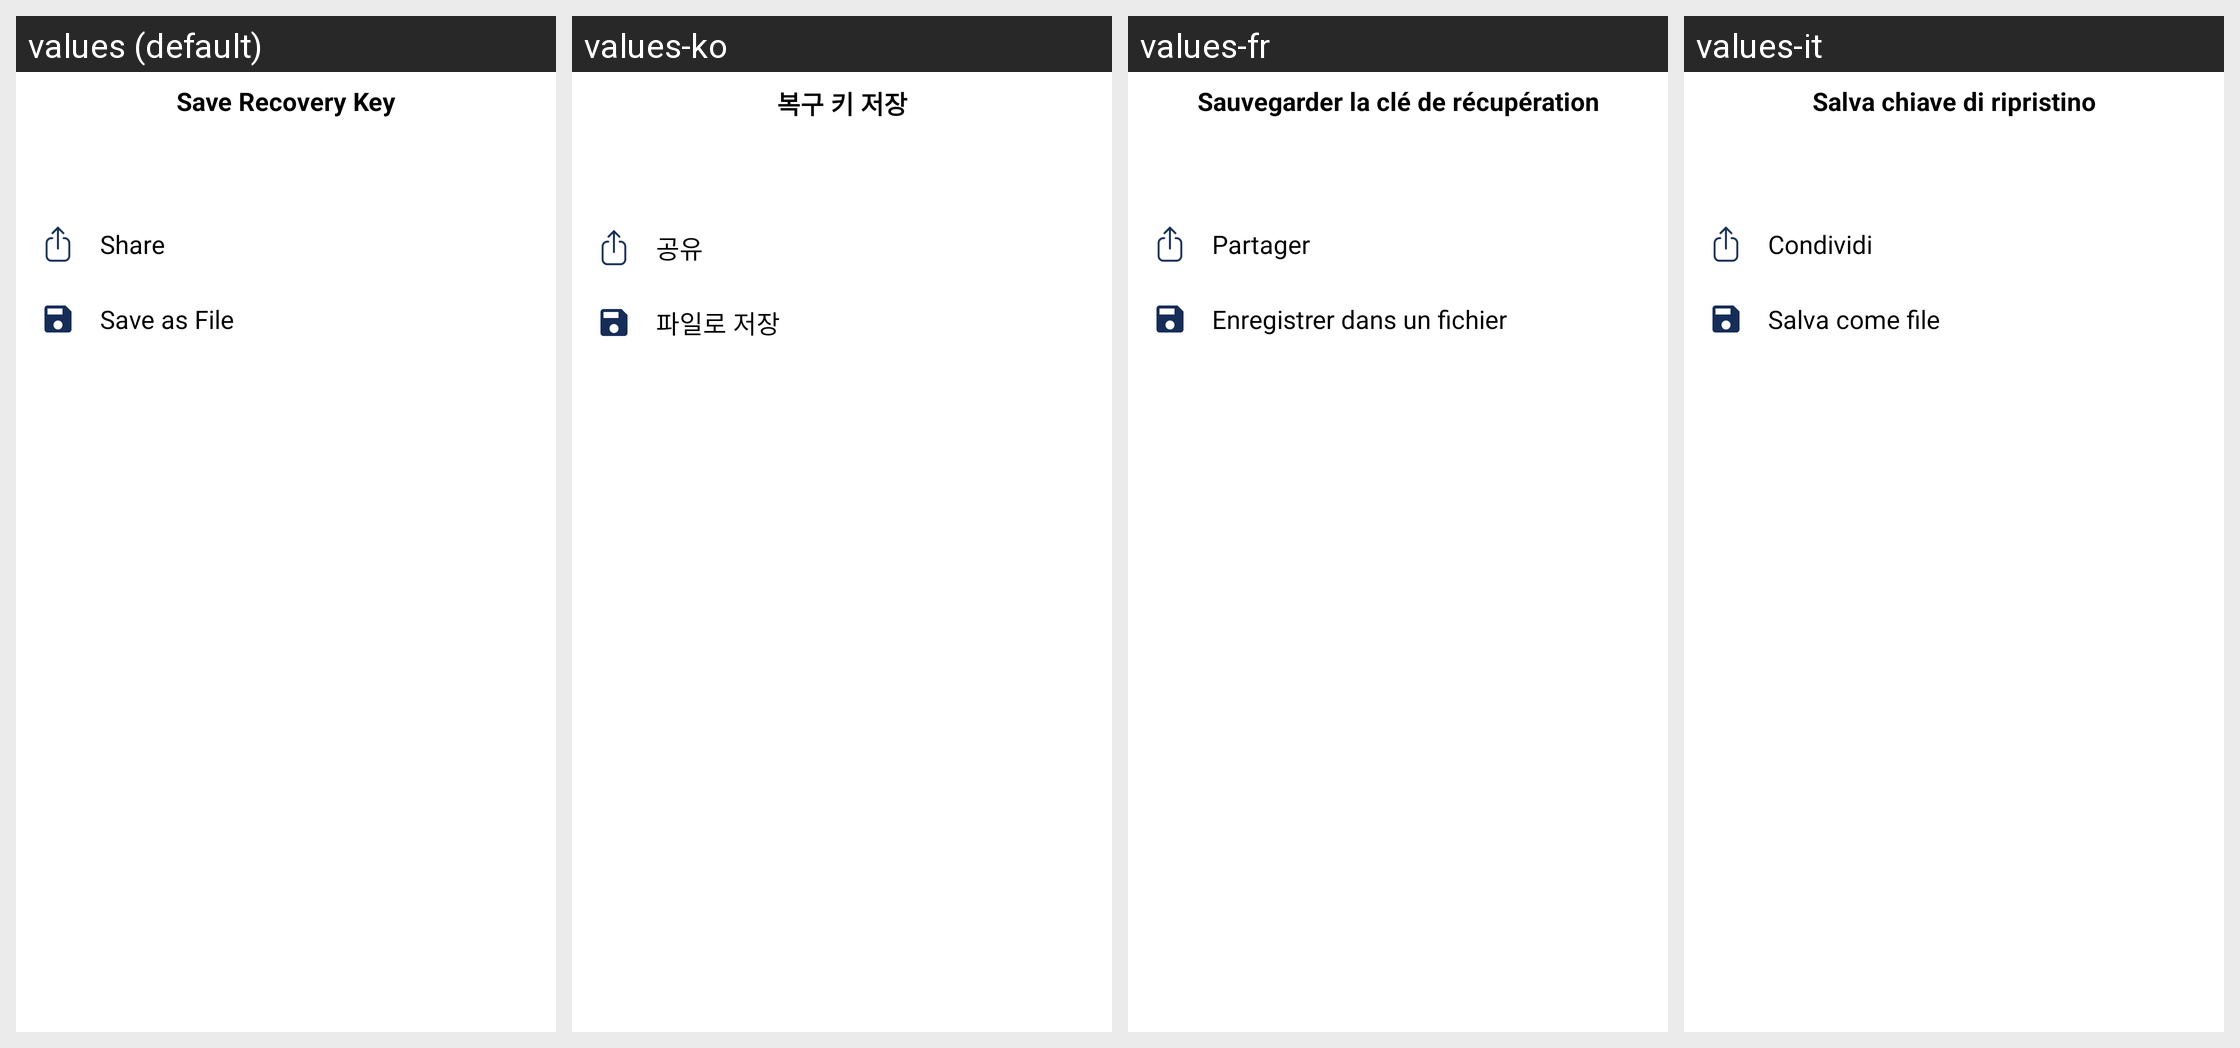

The same Android screen rendered under several of its app's locales, left to right. List the strings drawn on it with the default value and each locale's translation.
Android screen res/layout/bottom_sheet_save_recovery_key.xml rendered under 4 locales, left to right: values (default), values-ko, values-fr, values-it. Device: Nexus 5 (rendered at 1080×1920; each locale shown at half size, 540×960, under a caption strip naming it); theme AppTheme.Light.
Other locales in the repository, not shown: values-bg, values-ca, values-de, values-el, values-es, values-eu, values-fi, values-fr-rCA, values-hu, values-nl, values-pl, values-pt-rBR, values-ru, values-sk, values-sq, values-tr, values-zh-rCN, values-zh-rTW.
Strings drawn on this screen, with the default value and each locale's value (text and hints the layout hard-codes, and strings that could not be matched under every locale, appear in the picture but are not listed):

keys_backup_setup_step3_copy_button_title
  values: Save Recovery Key
  values-ko: 복구 키 저장
  values-fr: Sauvegarder la clé de récupération
  values-it: Salva chiave di ripristino

keys_backup_setup_step3_share_recovery_file
  values: Share
  values-ko: 공유
  values-fr: Partager
  values-it: Condividi

keys_backup_setup_step3_save_button_title
  values: Save as File
  values-ko: 파일로 저장
  values-fr: Enregistrer dans un fichier
  values-it: Salva come file
